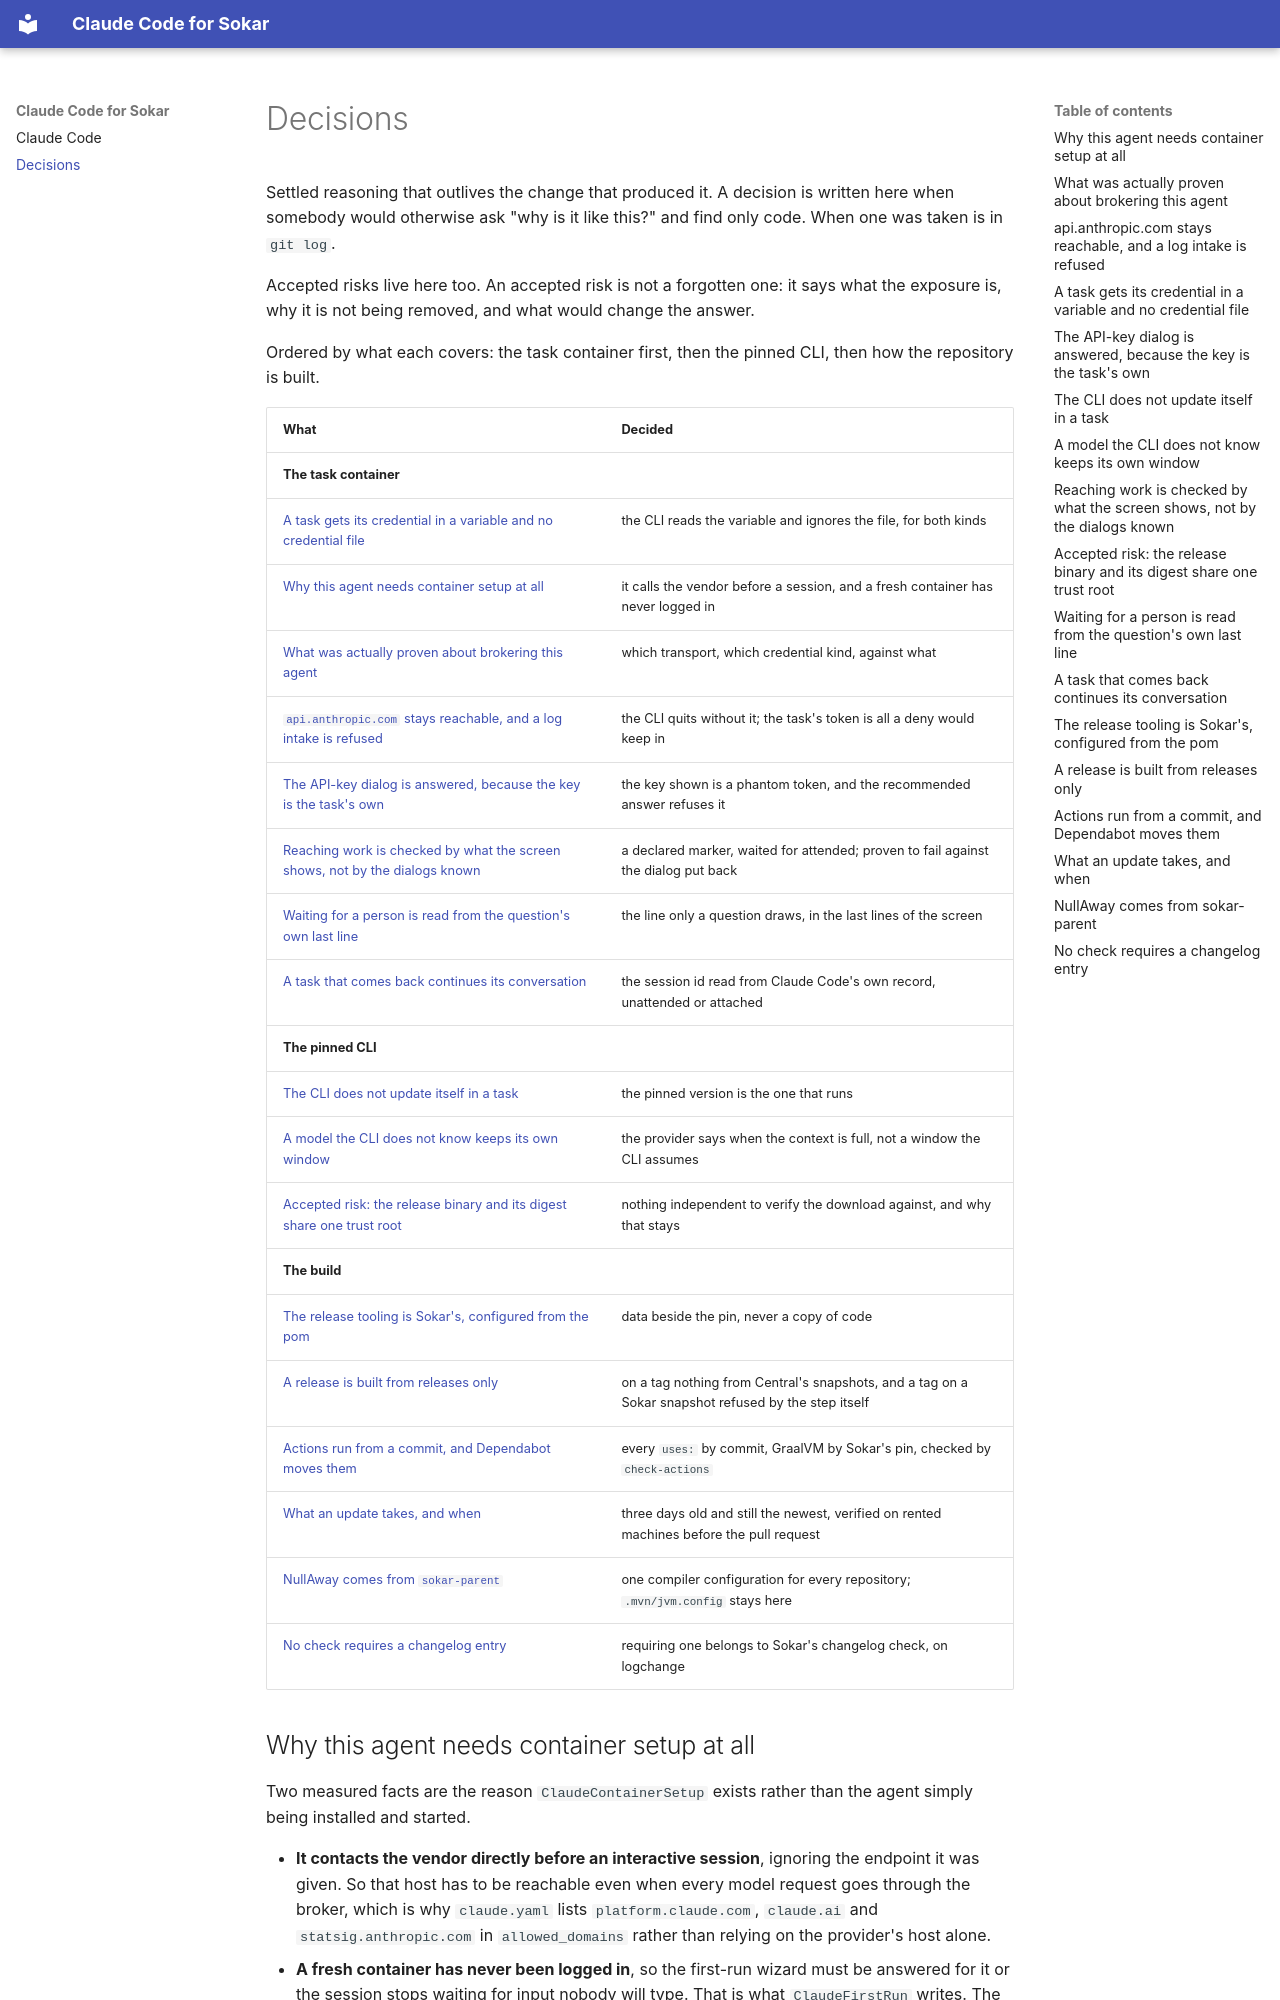

repository: sokar-ai/sokar-claude-code · page: decisions/index.html · generator: mkdocs

# Decisions

Settled reasoning that outlives the change that produced it. A decision is written here when
somebody would otherwise ask "why is it like this?" and find only code. When one was taken is in
`git log`.

Accepted risks live here too. An accepted risk is not a forgotten one: it says what the exposure
is, why it is not being removed, and what would change the answer.

Ordered by what each covers: the task container first, then the pinned CLI, then how the
repository is built.

| What | Decided |
|---|---|
| **The task container** | |
| [A task gets its credential in a variable and no credential file](#a-task-gets-its-credential-in-a-variable-and-no-credential-file) | the CLI reads the variable and ignores the file, for both kinds |
| [Why this agent needs container setup at all](#why-this-agent-needs-container-setup-at-all) | it calls the vendor before a session, and a fresh container has never logged in |
| [What was actually proven about brokering this agent](#what-was-actually-proven-about-brokering-this-agent) | which transport, which credential kind, against what |
| [`api.anthropic.com` stays reachable, and a log intake is refused](#apianthropiccom-stays-reachable-and-a-log-intake-is-refused) | the CLI quits without it; the task's token is all a deny would keep in |
| [The API-key dialog is answered, because the key is the task's own](#the-api-key-dialog-is-answered-because-the-key-is-the-tasks-own) | the key shown is a phantom token, and the recommended answer refuses it |
| [Reaching work is checked by what the screen shows, not by the dialogs known](#reaching-work-is-checked-by-what-the-screen-shows-not-by-the-dialogs-known) | a declared marker, waited for attended; proven to fail against the dialog put back |
| [Waiting for a person is read from the question's own last line](#waiting-for-a-person-is-read-from-the-questions-own-last-line) | the line only a question draws, in the last lines of the screen |
| [A task that comes back continues its conversation](#a-task-that-comes-back-continues-its-conversation) | the session id read from Claude Code's own record, unattended or attached |
| **The pinned CLI** | |
| [The CLI does not update itself in a task](#the-cli-does-not-update-itself-in-a-task) | the pinned version is the one that runs |
| [A model the CLI does not know keeps its own window](#a-model-the-cli-does-not-know-keeps-its-own-window) | the provider says when the context is full, not a window the CLI assumes |
| [Accepted risk: the release binary and its digest share one trust root](#accepted-risk-the-release-binary-and-its-digest-share-one-trust-root) | nothing independent to verify the download against, and why that stays |
| **The build** | |
| [The release tooling is Sokar's, configured from the pom](#the-release-tooling-is-sokars-configured-from-the-pom) | data beside the pin, never a copy of code |
| [A release is built from releases only](#a-release-is-built-from-releases-only) | on a tag nothing from Central's snapshots, and a tag on a Sokar snapshot refused by the step itself |
| [Actions run from a commit, and Dependabot moves them](#actions-run-from-a-commit-and-dependabot-moves-them) | every `uses:` by commit, GraalVM by Sokar's pin, checked by `check-actions` |
| [What an update takes, and when](#what-an-update-takes-and-when) | three days old and still the newest, verified on rented machines before the pull request |
| [NullAway comes from `sokar-parent`](#nullaway-comes-from-sokar-parent) | one compiler configuration for every repository; `.mvn/jvm.config` stays here |
| [No check requires a changelog entry](#no-check-requires-a-changelog-entry) | requiring one belongs to Sokar's changelog check, on logchange |

## Why this agent needs container setup at all

Two measured facts are the reason `ClaudeContainerSetup` exists rather than the agent simply being
installed and started.

- **It contacts the vendor directly before an interactive session**, ignoring the endpoint it was
  given. So that host has to be reachable even when every model request goes through the broker,
  which is why `claude.yaml` lists `platform.claude.com`, `claude.ai` and `statsig.anthropic.com`
  in `allowed_domains` rather than relying on the provider's host alone.
- **A fresh container has never been logged in**, so the first-run wizard must be answered for it
  or the session stops waiting for input nobody will type. That is what `ClaudeFirstRun` writes.
  The file is readable by others unless it approves an API key, which puts part of the key in it.
